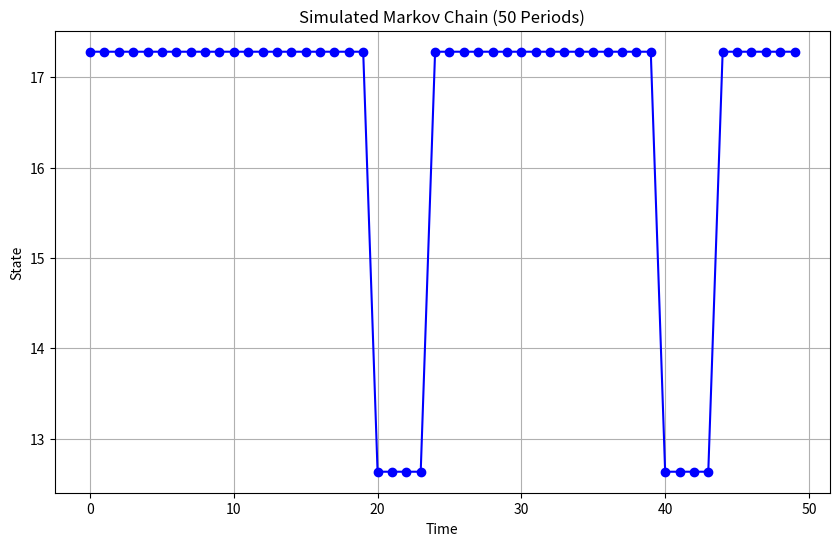
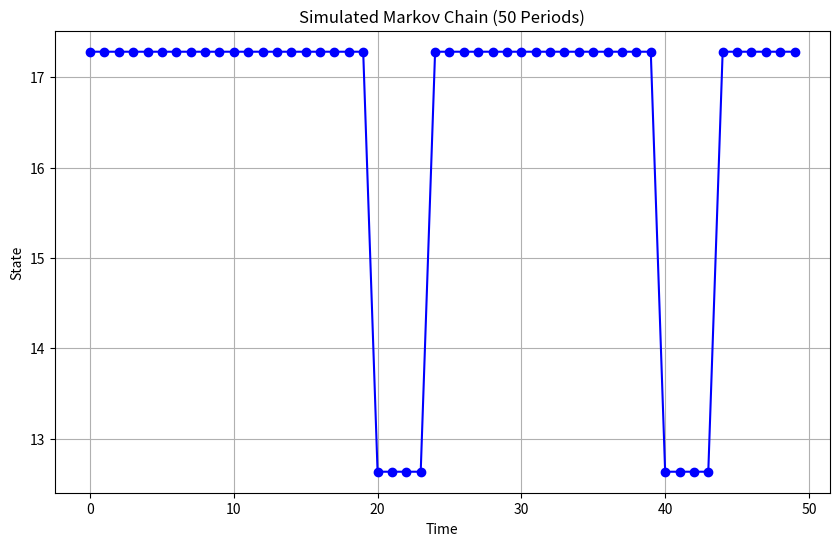
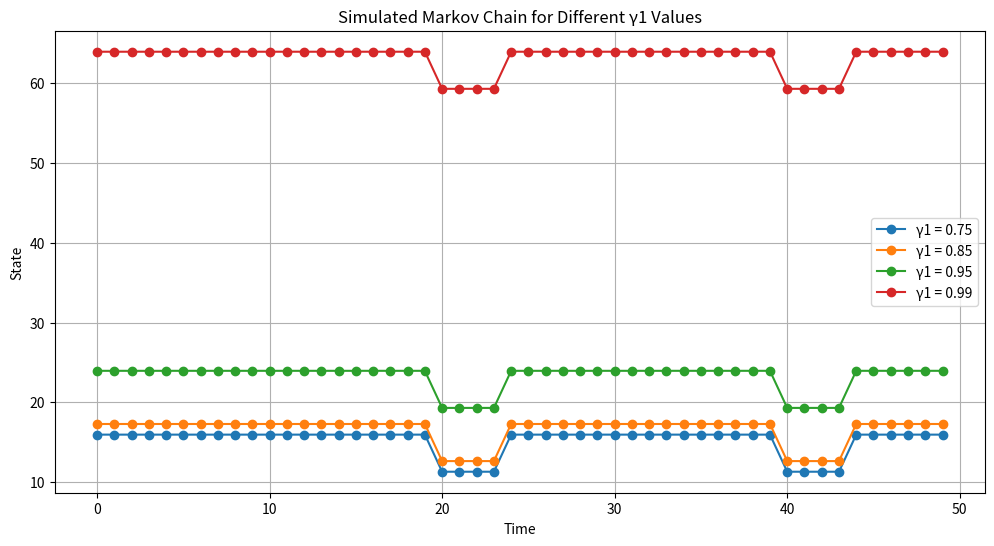

Write the Python code that produced these figures, in order.

"""Problem 3

c) Set the seed for simulation to 2025. Draw the initial states from the state vector, assuming the initial
unconditional distribution is uniform. Simulate and plot the Markov Chain in (b) for 50 periods.
"""

# simulate.py
# ------------
# This code simulates a Markov chain given a grid and transition matrix.

#%% Imports.

import numpy as np
import matplotlib.pyplot as plt
from numpy.random import default_rng

#%% Simulation function.

def simulate(grid, pmat, T, seed=2025):
    """
    This code simulates a Markov chain given a grid of points from the discretized process and the associated transition matrix.

    Input:
        grid : Grid of discretized points (1D array).
        pmat : Transition probability matrix (2D array).
        T    : Number of periods to simulate.
        seed : Seed for random number generator (default: 2025).

    Output:
        y : Simulated series (1D array).
    """

    # Set seed for reproducibility.
    rng = default_rng(seed)

    #%% Initialize.
    N = len(grid)  # Number of states.
    pi0 = np.cumsum(np.ones(N) / N)  # CDF of uniform distribution for initial state.
    init = np.linspace(0, N - 1, N, endpoint=True)  # State indices.
    state0 = int(init[rng.random() <= pi0][0])  # Initial state.

    #%% Simulate.
    cmat = np.cumsum(pmat, axis=1)  # CDF matrix.
    y = np.zeros(T * 2)  # Container for simulated series.

    for i in range(T * 2):  # Simulation.
        y[i] = grid[state0]  # Current state.
        state1 = cmat[state0, rng.random() <= cmat[state0, :]]  # State next period.
        state0 = np.nonzero(cmat[state0, :] == state1[0])[0][0]  # Update index for next period.

    y = y[T:]  # Burn the first half.

    #%% Output.
    return y

#%% Main script.

if __name__ == "__main__":
    # Given parameters.
    gamma1 = 0.85
    mu = 0.5 / (1 - gamma1)
    sigma_eps = 1
    N = 7
    T = 50

    # State vector.
    z = np.linspace(-3, 3, N)
    grid = mu + z * np.sqrt(3.6036) * np.sqrt(N - 1)

    # Transition matrix.
    p = (1 + gamma1) / 2
    pmat = np.array([
        [0.925, 0.075, 0, 0, 0, 0, 0],
        [0.075, 0.850, 0.075, 0, 0, 0, 0],
        [0, 0.075, 0.850, 0.075, 0, 0, 0],
        [0, 0, 0.075, 0.850, 0.075, 0, 0],
        [0, 0, 0, 0.075, 0.850, 0.075, 0],
        [0, 0, 0, 0, 0.075, 0.850, 0.075],
        [0, 0, 0, 0, 0, 0.075, 0.925]
    ])

    # Simulate the Markov chain.
    y_sim = simulate(grid, pmat, T)

    # Plot the simulated series.
    plt.figure(figsize=(10, 6))
    plt.plot(y_sim, marker='o', linestyle='-', color='b')
    plt.title("Simulated Markov Chain (50 Periods)")
    plt.xlabel("Time")
    plt.ylabel("State")
    plt.grid(True)
    plt.show()

# simulate.py
# ------------
# This code simulates a Markov chain given a grid and transition matrix.

#%% Imports.

import numpy as np
import matplotlib.pyplot as plt
from numpy.random import default_rng

#%% Simulation function.

def simulate(grid, pmat, T, seed=2025):
    """
    This code simulates a Markov chain given a grid of points from the discretized process and the associated transition matrix.

    Input:
        grid : Grid of discretized points (1D array).
        pmat : Transition probability matrix (2D array).
        T    : Number of periods to simulate.
        seed : Seed for random number generator (default: 2025).

    Output:
        y : Simulated series (1D array).
    """

    # Set seed for reproducibility.
    rng = default_rng(seed)

    #%% Initialize.
    N = len(grid)  # Number of states.
    pi0 = np.ones(N) / N  # Uniform initial distribution.
    state0 = rng.choice(N, p=pi0)  # Draw initial state uniformly.

    #%% Simulate.
    cmat = np.cumsum(pmat, axis=1)  # CDF matrix.
    y = np.zeros(T * 2)  # Container for simulated series.

    for i in range(T * 2):  # Simulation.
        y[i] = grid[state0]  # Current state.
        state1 = cmat[state0, rng.random() <= cmat[state0, :]]  # State next period.
        state0 = np.nonzero(cmat[state0, :] == state1[0])[0][0]  # Update index for next period.

    y = y[T:]  # Burn the first half.

    #%% Output.
    return y

#%% Main script.

if __name__ == "__main__":
    # Given parameters.
    gamma1 = 0.85
    mu = 0.5 / (1 - gamma1)
    sigma_eps = 1
    N = 7
    T = 50

    # State vector.
    z = np.linspace(-3, 3, N)
    grid = mu + z * np.sqrt(3.6036) * np.sqrt(N - 1)

    # Transition matrix.
    p = (1 + gamma1) / 2
    pmat = np.array([
        [0.925, 0.075, 0, 0, 0, 0, 0],
        [0.075, 0.850, 0.075, 0, 0, 0, 0],
        [0, 0.075, 0.850, 0.075, 0, 0, 0],
        [0, 0, 0.075, 0.850, 0.075, 0, 0],
        [0, 0, 0, 0.075, 0.850, 0.075, 0],
        [0, 0, 0, 0, 0.075, 0.850, 0.075],
        [0, 0, 0, 0, 0, 0.075, 0.925]
    ])

    # Simulate the Markov chain.
    y_sim = simulate(grid, pmat, T, seed=2025)

    # Plot the simulated series.
    plt.figure(figsize=(10, 6))
    plt.plot(y_sim, marker='o', linestyle='-', color='b')
    plt.title("Simulated Markov Chain (50 Periods)")
    plt.xlabel("Time")
    plt.ylabel("State")
    plt.grid(True)
    plt.show()

"""(d) Repeat (c) for γ1 = 0.75, 0.85, 0.95, 0.99 and comment on your findings. Ensure the seed and initial states is the same as in (c) and plot the simulations in one graph."""

# simulate.py
# ------------
# This code simulates a Markov chain given a grid and transition matrix.

import numpy as np
import matplotlib.pyplot as plt
from numpy.random import default_rng

#%% Simulation function.
def simulate(grid, pmat, T, seed=2025):
    """
    Simulates a Markov chain given a grid of points from the discretized process and the associated transition matrix.

    Input:
        grid : Grid of discretized points (1D array).
        pmat : Transition probability matrix (2D array).
        T    : Number of periods to simulate.
        seed : Seed for random number generator (default: 2025).

    Output:
        y : Simulated series (1D array).
    """
    # Set seed for reproducibility
    rng = default_rng(seed)

    # Initialize variables
    N = len(grid)  # Number of states
    pi0 = np.ones(N) / N  # Uniform initial distribution
    state0 = rng.choice(N, p=pi0)  # Draw initial state uniformly

    # Compute cumulative probabilities
    cmat = np.cumsum(pmat, axis=1)  # CDF matrix
    y = np.zeros(T * 2)  # Container for simulated series

    for i in range(T * 2):  # Simulation
        y[i] = grid[state0]  # Current state
        rand_val = rng.random()
        state1 = np.searchsorted(cmat[state0, :], rand_val)  # Next state index
        state0 = state1  # Update index for next period

    y = y[T:]  # Burn the first half
    return y

# Define different values of gamma1
gamma_values = [0.75, 0.85, 0.95, 0.99]
N = 7  # Number of states
T = 50  # Simulation periods
seed = 2025  # Seed for reproducibility

# Initialize the plot
plt.figure(figsize=(12, 6))

# Loop over different gamma1 values and simulate
for gamma1 in gamma_values:
    mu = 0.5 / (1 - gamma1)
    sigma_eps = 1

    # State vector
    z = np.linspace(-3, 3, N)
    grid = mu + z * np.sqrt(3.6036) * np.sqrt(N - 1)

    # Transition matrix using Rouwenhorst's method
    pmat = np.array([
        [0.925, 0.075, 0, 0, 0, 0, 0],
        [0.075, 0.850, 0.075, 0, 0, 0, 0],
        [0, 0.075, 0.850, 0.075, 0, 0, 0],
        [0, 0, 0.075, 0.850, 0.075, 0, 0],
        [0, 0, 0, 0.075, 0.850, 0.075, 0],
        [0, 0, 0, 0, 0.075, 0.850, 0.075],
        [0, 0, 0, 0, 0, 0.075, 0.925]
    ])

    # Simulate the Markov chain
    y_sim = simulate(grid, pmat, T, seed=seed)

    # Plot the results
    plt.plot(y_sim, marker='o', linestyle='-', label=f'γ1 = {gamma1}')

# Finalize the plot
plt.title("Simulated Markov Chain for Different γ1 Values")
plt.xlabel("Time")
plt.ylabel("State")
plt.legend()
plt.grid(True)
plt.show()
